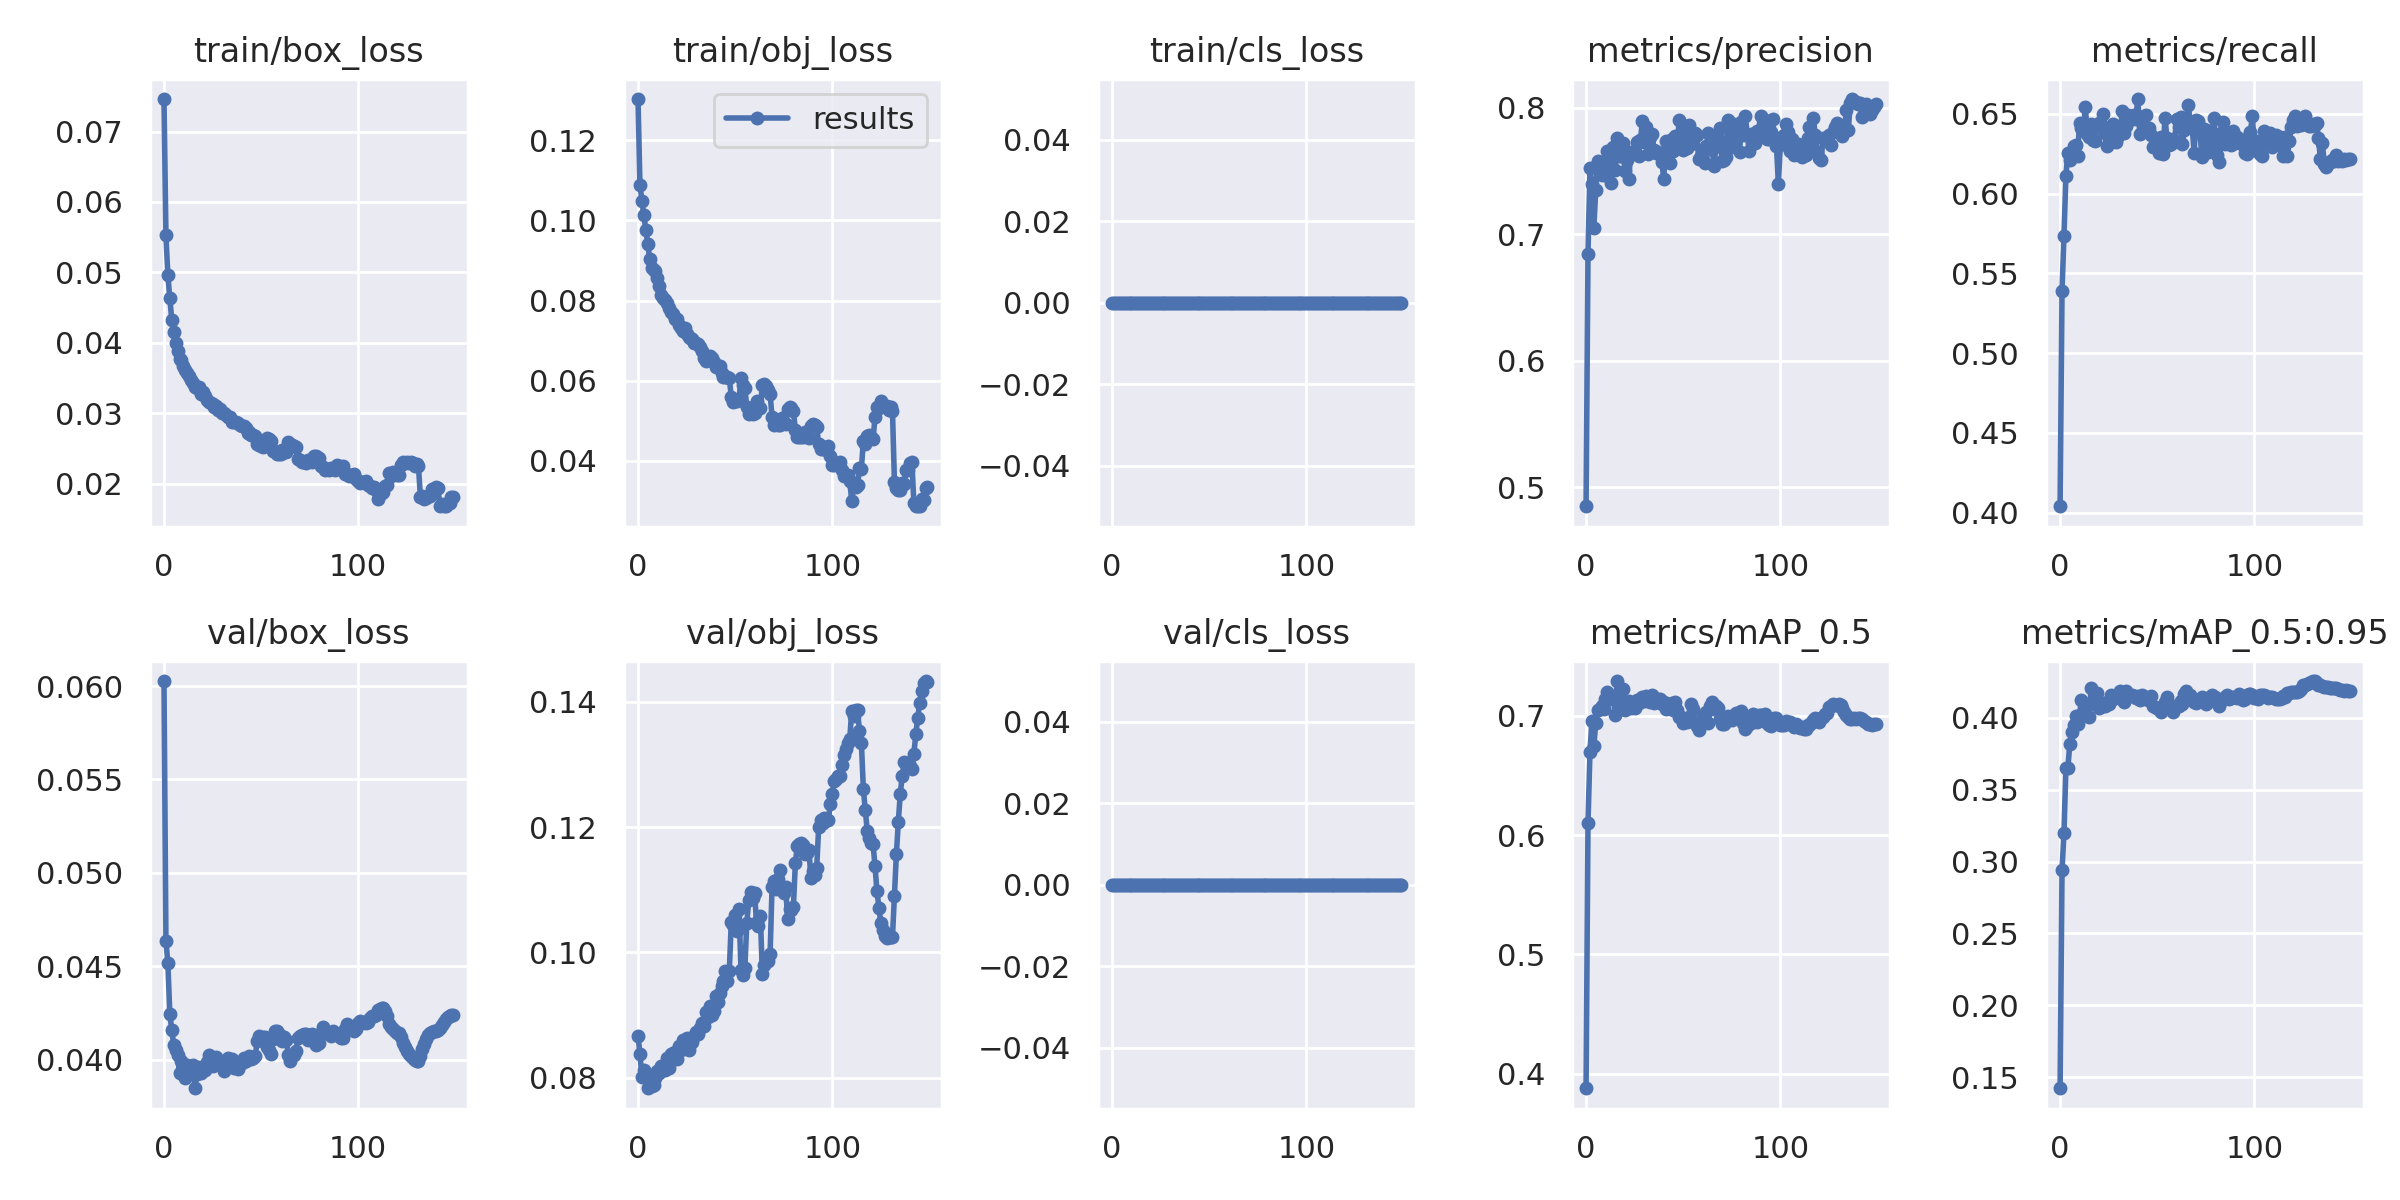

Data behind this chart, as committed beside it:
epoch, train/box_loss, train/obj_loss, train/cls_loss, metrics/precision, metrics/recall, metrics/mAP_0.5, metrics/mAP_0.5:0.95, val/box_loss, val/obj_loss, val/cls_loss, x/lr0, x/lr1, x/lr2
0, 0.07461, 0.1303, 0, 0.4851, 0.404, 0.3877, 0.1422, 0.06027, 0.08665, 0, 0.07009, 0.003324, 0.003324
1, 0.05525, 0.1088, 0, 0.6845, 0.5392, 0.6105, 0.2943, 0.04637, 0.08383, 0, 0.04004, 0.006613, 0.006613
2, 0.0496, 0.1049, 0, 0.752, 0.5738, 0.6695, 0.3199, 0.04517, 0.08014, 0, 0.009957, 0.009858, 0.009858
3, 0.04636, 0.1012, 0, 0.7395, 0.6112, 0.6955, 0.3648, 0.04247, 0.08124, 0, 0.009802, 0.009802, 0.009802
4, 0.04331, 0.09772, 0, 0.705, 0.6257, 0.6745, 0.3652, 0.0416, 0.08078, 0, 0.009802, 0.009802, 0.009802
5, 0.0415, 0.09422, 0, 0.7352, 0.6211, 0.6941, 0.3818, 0.04081, 0.07833, 0, 0.009736, 0.009736, 0.009736
6, 0.04004, 0.09047, 0, 0.7579, 0.6242, 0.705, 0.3901, 0.04051, 0.07876, 0, 0.00967, 0.00967, 0.00967
7, 0.03882, 0.08802, 0, 0.7543, 0.6299, 0.7056, 0.3951, 0.04026, 0.07863, 0, 0.009604, 0.009604, 0.009604
8, 0.03772, 0.08753, 0, 0.7463, 0.6304, 0.7086, 0.4013, 0.03929, 0.07888, 0, 0.009538, 0.009538, 0.009538
9, 0.0376, 0.08743, 0, 0.7545, 0.6235, 0.7055, 0.3955, 0.03995, 0.08005, 0, 0.009472, 0.009472, 0.009472
10, 0.03671, 0.08574, 0, 0.7465, 0.6441, 0.7146, 0.4022, 0.03964, 0.08102, 0, 0.009406, 0.009406, 0.009406
11, 0.03612, 0.0836, 0, 0.7659, 0.641, 0.7205, 0.4127, 0.03905, 0.08077, 0, 0.00934, 0.00934, 0.00934
12, 0.03568, 0.0814, 0, 0.7539, 0.6402, 0.714, 0.402, 0.03972, 0.08187, 0, 0.009274, 0.009274, 0.009274
13, 0.03537, 0.08072, 0, 0.7402, 0.6544, 0.7171, 0.4048, 0.03944, 0.0817, 0, 0.009208, 0.009208, 0.009208
14, 0.03475, 0.08021, 0, 0.7689, 0.6373, 0.7156, 0.4097, 0.03926, 0.08129, 0, 0.009142, 0.009142, 0.009142
15, 0.03435, 0.07949, 0, 0.7506, 0.6352, 0.7009, 0.4009, 0.0397, 0.0832, 0, 0.009076, 0.009076, 0.009076
16, 0.03369, 0.07817, 0, 0.7762, 0.6437, 0.7293, 0.421, 0.03848, 0.08163, 0, 0.00901, 0.00901, 0.00901
17, 0.03363, 0.07705, 0, 0.7618, 0.6339, 0.7094, 0.41, 0.03927, 0.08376, 0, 0.008944, 0.008944, 0.008944
18, 0.0337, 0.0767, 0, 0.762, 0.6329, 0.7117, 0.4095, 0.03964, 0.08389, 0, 0.008878, 0.008878, 0.008878
19, 0.03274, 0.07547, 0, 0.772, 0.642, 0.7225, 0.4176, 0.0393, 0.08409, 0, 0.008812, 0.008812, 0.008812
20, 0.03302, 0.07544, 0, 0.7499, 0.6445, 0.7049, 0.4066, 0.03954, 0.08305, 0, 0.008746, 0.008746, 0.008746
21, 0.03242, 0.0739, 0, 0.7587, 0.6435, 0.7096, 0.4105, 0.03946, 0.0851, 0, 0.00868, 0.00868, 0.00868
22, 0.03191, 0.07305, 0, 0.7436, 0.6498, 0.7125, 0.408, 0.0399, 0.08447, 0, 0.008614, 0.008614, 0.008614
23, 0.0316, 0.07252, 0, 0.7647, 0.6381, 0.7065, 0.4082, 0.04028, 0.08611, 0, 0.008548, 0.008548, 0.008548
24, 0.03143, 0.07307, 0, 0.7638, 0.6301, 0.7073, 0.4113, 0.04007, 0.08549, 0, 0.008482, 0.008482, 0.008482
25, 0.0313, 0.07175, 0, 0.7639, 0.6384, 0.7063, 0.4094, 0.03968, 0.08629, 0, 0.008416, 0.008416, 0.008416
26, 0.03097, 0.07099, 0, 0.7724, 0.635, 0.7135, 0.4157, 0.03988, 0.08437, 0, 0.00835, 0.00835, 0.00835
27, 0.03106, 0.07055, 0, 0.7618, 0.6439, 0.7108, 0.4129, 0.04015, 0.08536, 0, 0.008284, 0.008284, 0.008284
28, 0.03049, 0.07044, 0, 0.7744, 0.6371, 0.7123, 0.4135, 0.03981, 0.08576, 0, 0.008218, 0.008218, 0.008218
29, 0.03066, 0.06951, 0, 0.7892, 0.6322, 0.7163, 0.4145, 0.03977, 0.08661, 0, 0.008152, 0.008152, 0.008152
30, 0.03009, 0.06953, 0, 0.7729, 0.6361, 0.7129, 0.4148, 0.03975, 0.08727, 0, 0.008086, 0.008086, 0.008086
31, 0.03001, 0.06912, 0, 0.785, 0.6391, 0.7167, 0.4189, 0.03942, 0.08697, 0, 0.00802, 0.00802, 0.00802
32, 0.02978, 0.06854, 0, 0.763, 0.652, 0.7125, 0.413, 0.03994, 0.08796, 0, 0.007954, 0.007954, 0.007954
33, 0.02946, 0.06743, 0, 0.7769, 0.6383, 0.7113, 0.4108, 0.04012, 0.08876, 0, 0.007888, 0.007888, 0.007888
34, 0.02941, 0.0658, 0, 0.7789, 0.6422, 0.7175, 0.4185, 0.03973, 0.08822, 0, 0.007822, 0.007822, 0.007822
35, 0.02881, 0.06503, 0, 0.7661, 0.6494, 0.7111, 0.4163, 0.04007, 0.0905, 0, 0.007756, 0.007756, 0.007756
36, 0.02883, 0.06546, 0, 0.764, 0.6463, 0.7126, 0.415, 0.03955, 0.08976, 0, 0.00769, 0.00769, 0.00769
37, 0.02872, 0.06613, 0, 0.7653, 0.6476, 0.7141, 0.4161, 0.03978, 0.09141, 0, 0.007624, 0.007624, 0.007624
38, 0.02858, 0.06571, 0, 0.7633, 0.6493, 0.7146, 0.4154, 0.03951, 0.09008, 0, 0.007558, 0.007558, 0.007558
39, 0.02837, 0.06466, 0, 0.7572, 0.647, 0.7103, 0.4137, 0.03977, 0.09063, 0, 0.007492, 0.007492, 0.007492
40, 0.02826, 0.06352, 0, 0.7435, 0.6593, 0.7116, 0.4152, 0.03983, 0.09303, 0, 0.007426, 0.007426, 0.007426
41, 0.02825, 0.06372, 0, 0.7733, 0.6376, 0.7062, 0.4127, 0.04011, 0.09211, 0, 0.00736, 0.00736, 0.00736
42, 0.02789, 0.06372, 0, 0.7581, 0.6479, 0.7099, 0.4158, 0.03994, 0.09348, 0, 0.007294, 0.007294, 0.007294
43, 0.02719, 0.06197, 0, 0.7558, 0.6489, 0.708, 0.4142, 0.04003, 0.09467, 0, 0.007228, 0.007228, 0.007228
44, 0.02735, 0.06082, 0, 0.775, 0.6492, 0.711, 0.4142, 0.04018, 0.09552, 0, 0.007162, 0.007162, 0.007162
45, 0.02695, 0.06099, 0, 0.7659, 0.641, 0.7047, 0.4128, 0.04003, 0.09697, 0, 0.007096, 0.007096, 0.007096
46, 0.02696, 0.06093, 0, 0.7778, 0.6414, 0.7116, 0.4136, 0.04012, 0.09552, 0, 0.00703, 0.00703, 0.00703
47, 0.02684, 0.06066, 0, 0.7723, 0.6366, 0.7048, 0.4151, 0.04021, 0.09706, 0, 0.006964, 0.006964, 0.006964
48, 0.02563, 0.056, 0, 0.7903, 0.6293, 0.6988, 0.4085, 0.04103, 0.1048, 0, 0.006898, 0.006898, 0.006898
49, 0.02555, 0.05464, 0, 0.7801, 0.631, 0.6987, 0.4076, 0.0413, 0.1045, 0, 0.006832, 0.006832, 0.006832
50, 0.02533, 0.05505, 0, 0.7662, 0.6341, 0.694, 0.4068, 0.04106, 0.1061, 0, 0.006766, 0.006766, 0.006766
51, 0.02524, 0.05493, 0, 0.7808, 0.6254, 0.6965, 0.406, 0.04123, 0.1034, 0, 0.0067, 0.0067, 0.0067
52, 0.02534, 0.05523, 0, 0.7684, 0.6356, 0.6953, 0.4044, 0.04122, 0.1069, 0, 0.006634, 0.006634, 0.006634
53, 0.02652, 0.06066, 0, 0.7859, 0.6248, 0.6995, 0.4078, 0.0407, 0.09725, 0, 0.006568, 0.006568, 0.006568
54, 0.02639, 0.05882, 0, 0.771, 0.6477, 0.7099, 0.4114, 0.04051, 0.09639, 0, 0.006502, 0.006502, 0.006502
55, 0.02606, 0.05821, 0, 0.7792, 0.6351, 0.7061, 0.4146, 0.04033, 0.09754, 0, 0.006436, 0.006436, 0.006436
56, 0.02472, 0.05347, 0, 0.78, 0.6302, 0.694, 0.4071, 0.04111, 0.1047, 0, 0.00637, 0.00637, 0.00637
57, 0.02466, 0.05183, 0, 0.7784, 0.6312, 0.6919, 0.407, 0.04153, 0.1083, 0, 0.006304, 0.006304, 0.006304
58, 0.02424, 0.05192, 0, 0.7591, 0.6341, 0.6885, 0.4043, 0.04155, 0.1096, 0, 0.006238, 0.006238, 0.006238
59, 0.0243, 0.05181, 0, 0.7616, 0.6331, 0.6958, 0.4081, 0.04138, 0.1087, 0, 0.006172, 0.006172, 0.006172
... 90 more rows
